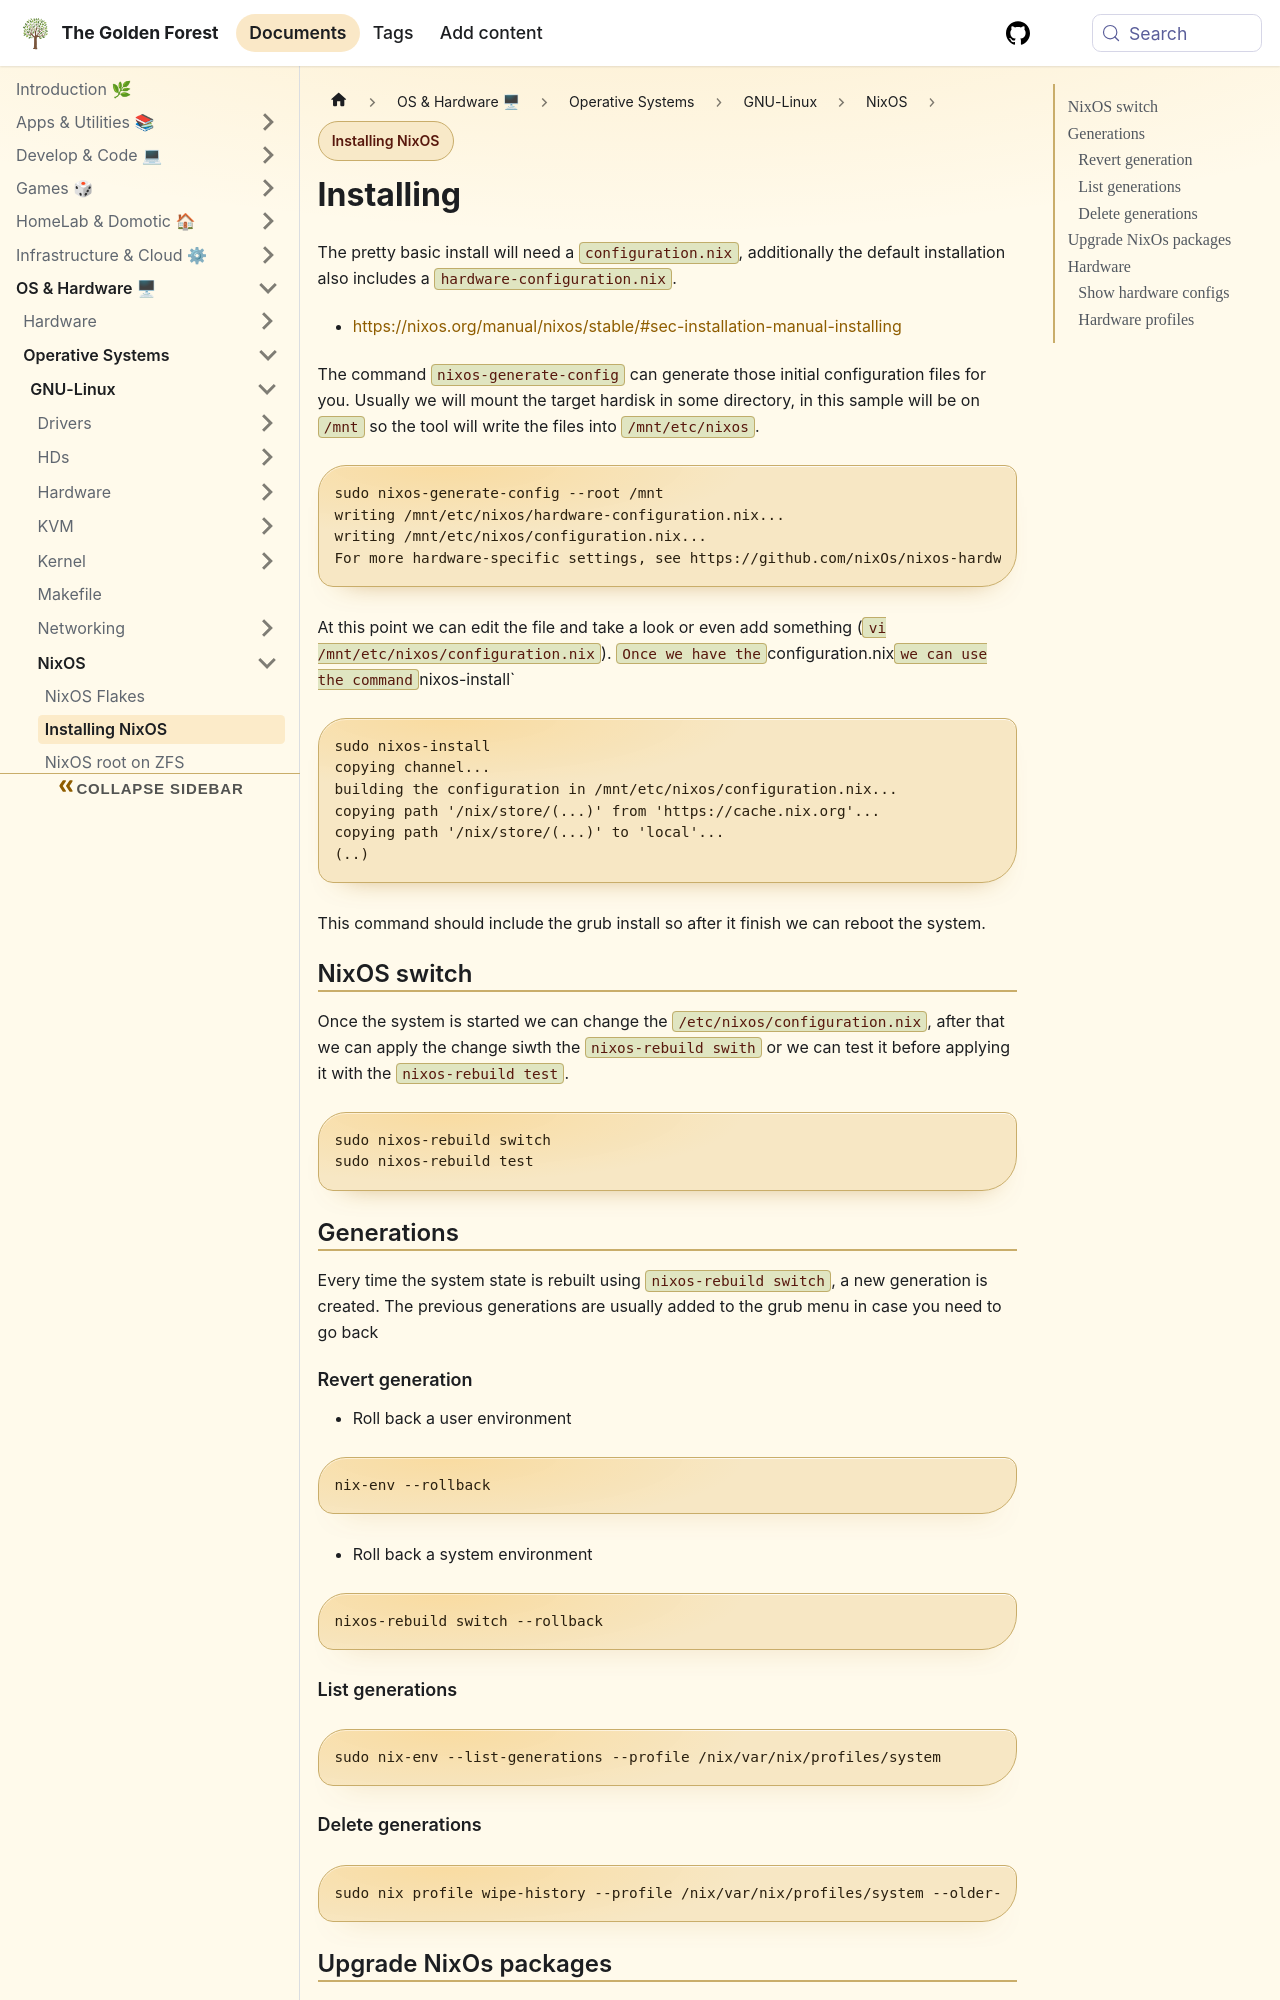

repository: sdelrio/golden-forest · page: pr-preview/pr-388/docs/OS-and-Hardware/OS/GNU-Linux/NixOS/install-system/index.html · generator: docusaurus

---
title: Installing NixOS
date: 20231014
author: sdelrio
tags:
 - nixos
 - nix
 - nixos-install
---

# Installing


The pretty basic install will need a `configuration.nix`, additionally the default installation also includes a `hardware-configuration.nix`.

* [https://nixos.org/manual/nixos/stable/#sec-installation-manual-installing](https://nixos.org/manual/nixos/stable/#sec-installation-manual-installing)

The command `nixos-generate-config` can generate those initial configuration 
files for you. Usually we will mount the target hardisk in some directory, in 
this sample will be on `/mnt` so the tool will write the files into `/mnt/etc/nixos`.

```bash
sudo nixos-generate-config --root /mnt
writing /mnt/etc/nixos/hardware-configuration.nix...
writing /mnt/etc/nixos/configuration.nix...
For more hardware-specific settings, see https://github.com/nixOs/nixos-hardware.
```

At this point we can edit the file and take a look or even add something (`vi /mnt/etc/nixos/configuration.nix`).
`
Once we have the `configuration.nix` we can use the command `nixos-install`

```bash
sudo nixos-install
copying channel...
building the configuration in /mnt/etc/nixos/configuration.nix...
copying path '/nix/store/(...)' from 'https://cache.nix.org'...
copying path '/nix/store/(...)' to 'local'...
(..)
```

This command should include the grub install so after it finish we can reboot the system.


## NixOS switch

Once the system is started we can change the `/etc/nixos/configuration.nix`, after 
that we can apply the change siwth the `nixos-rebuild swith` or we can test it 
before applying it with the `nixos-rebuild test`.

```bash
sudo nixos-rebuild switch
sudo nixos-rebuild test
```

## Generations

Every time the system state is rebuilt using `nixos-rebuild switch`, a new generation 
is created. The previous generations are usually added to the grub menu in case you
need to go back
